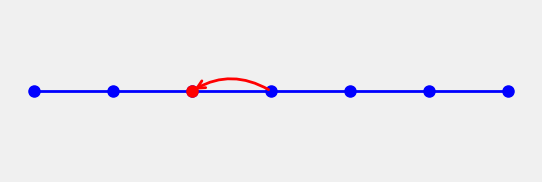
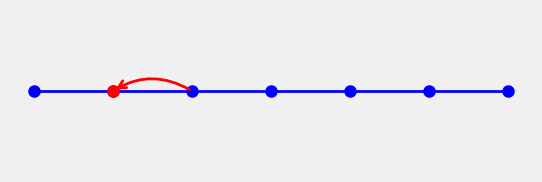
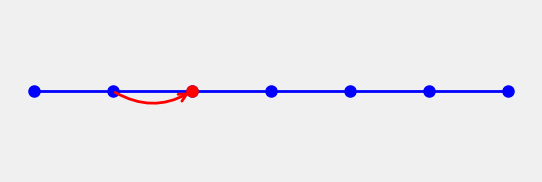
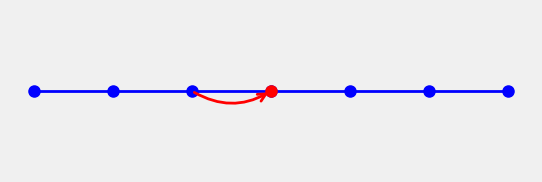

Here is the Python script that generated these plots, in order:
from random import *
from math import *
import numpy as np
from time import *
import matplotlib.pyplot as plt

plt.style.use("fivethirtyeight")

def testn(n, d_0):
    compteur = 0
    simulations = 10000
    
    for _ in range(simulations):
        position = d_0
        i = 0
        
        while position != 0 and i < n:
            # Utiliser getrandbits pour un pas aléatoire plus rapide
            position += 1 if getrandbits(1) else -1
            i += 1

        if position != 0:
            compteur += 1

    return compteur / simulations


def test(n, d_0):           #compte qui revient quand on est en 1D
    compteur = 0
    for _ in range(10000):
        position = d_0
        i = 0
        while position != 0 and i < n:
            b = random( )
            if b>0.5:
                position += 1
            else:
                position -= 1
            i += 1
        if position != 0:
            compteur += 1
    return compteur / 10000



def test2(n, x, y):     #compte qui revient en 2D
    compteur = 0
    for _ in range(10000):
        position_x = x
        position_y = y
        i = 0
        while position_x != 0 and position_y != 0 and i < n:
            b = randint(0, 3)
            if b == 0:
                position_x += 1
            if b == 1:
                position_x -= 1
            if b == 2:
                position_y += 1
            else:
                position_y -= 1
            i += 1
        if position_x != 0 or position_y != 0:
            compteur += 1
    return compteur / 10000


def retour_1(n): # moyenne du premier temps de retour en 1D
    resultat = []
    for i in range(n):
        position = 0
        compteur = 0
        while position != 0 and compteur < 1000000 or compteur == 0:
            b = random()
            if b>0.5:
                position += 1
            else:
                position -= 1
            compteur += 1
        if compteur == 1000000:
            resultat.append(1000000)
        else:
            resultat.append(compteur)
    return resultat

def retour_1n(n):
    somme_retours = 0
    seuil = 1000000  # Limite maximale pour éviter des boucles infinies
    
    for _ in range(n):
        position = 0
        compteur = 0
        
        while True:
            # Générer un pas aléatoire (-1 ou +1)
            position += 1 if getrandbits(1) else -1
            compteur += 1
            
            # Conditions de sortie
            if position == 0 or compteur >= seuil:
                break
        
        # Ajouter le temps de retour ou la limite au total
        somme_retours += compteur if compteur < seuil else seuil

    # Retourner la moyenne des temps
    return somme_retours / n

def moyenne(l): 
    sum = 0
    for i in range(len(l)):
        sum += l[i]
    return (sum // len(l)) #partie entière de la moyenne

"""
og = time()
print("le test normal", moyenne(retour_1(100000)))
prem = time()
print(prem -og)
print("le test n:", retour_1n(100000))
deuz = time()
print(deuz - prem)
"""

def retour_2(n): # moyenne du premier temps de retour en 2D
    resultat = []
    for i in range(n):
        position_x = 0
        position_y = 0
        compteur = 0
        while (position_x != 0 or position_y != 0 ) and compteur < 100000 or compteur == 0:
            b = randint(0, 3)
            if b == 0:
                position_x += 1
            if b == 1:
                position_x -= 1
            if b == 2:
                position_y += 1
            else:
                position_y -= 1
            compteur += 1
        if compteur == 100000:
            resultat.append(100000)
        else:
            resultat.append(compteur)
    return resultat



def nombre_cases_visitees(n, pas):
    resultat = 0
    for _ in range(n):
        position = 0
        visited = {0}  # La case 0 est visitée au départ
        
        for _ in range(pas):
            # Générer un pas aléatoire (-1 ou +1)
            position += 1 if getrandbits(1) else -1
            visited.add(position)  # Ajouter la position au set
        
        resultat += len(visited)  # Nombre de cases visitées uniques

    return resultat/n

#resultat1= []
#for i in range(1000):
#   resultat1.append(nombre_cases_visitees(1,100000)[0])
#print(moyenne(resultat1))
#print("la val théorique est ", 1.596 * 316.2)


def collect_data(debut,n_values, simulations=1000, filename="resultat.txt"):
    """
    Collecte les données expérimentales et les compare à la valeur théorique.
    Les résultats sont stockés dans un fichier texte.
    
    - n_values : Liste des longueurs de marche.
    - simulations : Nombre de répétitions par longueur.
    - filename : Nom du fichier de sortie.
    """
    with open(filename, "w") as f:
        f.write("n\tExperimental\tTheoretical\n")
        f.write("-" * 40 + "\n")
        
        for n in range(debut,n_values +1):
            experimental = nombre_cases_visitees(simulations,n)
            theoretical = 2 * sqrt(2) * sqrt(n) / sqrt(pi)
            f.write(f"{n}\t{experimental:.5f}\t{theoretical:.5f}\n")
            print(f"n={n}, Experimental={experimental:.5f}, Theoretical={theoretical:.5f}")

def collect_data2(n_values, simulations=1000, filename="resultat.txt"):
    """
    Continue d'ajouter les résultats expérimentaux dans un fichier texte existant,
    à partir de la valeur `debut + 1` jusqu'à `n_values`.
    
    - debut : Valeur de départ (inclus).
    - n_values : Valeur finale (inclus).
    - simulations : Nombre de répétitions par longueur.
    - filename : Nom du fichier de sortie (par défaut "resultat.txt").
    """
    # Lire le fichier existant pour vérifier où nous en sommes
    with open(filename, "r") as f:
        lines = f.readlines()

    # Récupérer la dernière valeur de n déjà présente dans le fichier
    last_value = 0
    if len(lines) > 2:  # Si le fichier contient des données
        last_line = lines[-1]
        last_value = int(last_line.split("\t")[0])  # Récupère la première valeur de la dernière ligne
    
    
    # Ouvrir le fichier en mode ajout pour ne pas écraser les données existantes
    with open(filename, "a") as f:
        for n in range(last_value, n_values + 1):
            experimental = nombre_cases_visitees(simulations,n)
            theoretical = 2 * sqrt(2) * sqrt(n) / sqrt(pi)
            
            # Écriture des résultats dans le fichier
            f.write(f"{n}\t{experimental:.5f}\t{theoretical:.5f}\n")
            print(f"n={n}, Experimental={experimental:.5f}, Theoretical={theoretical:.5f}")

#collect_data2(20100)

def plot_from_file(filename="resultat.txt",output="cases_parcourues.png"):
    # Initialisation des listes pour stocker les données
    n_values = []
    experimental_data = []
    theoretical_data = []
    
    # Lecture du fichier résultat.txt
    with open(filename, "r") as f:
        # Ignorer l'en-tête
        next(f)
        next(f)
        for line in f:
            # Lire les valeurs pour chaque ligne
            n, experimental, theoretical = line.split('\t')
            n_values.append(int(n))
            experimental_data.append(float(experimental))
            theoretical_data.append(float(theoretical))
    
    # Traçage des courbes
    plt.figure(figsize=(10, 6))
    
    # Courbe expérimentale
    plt.plot(n_values, experimental_data, label="Expérimental", color="blue", linestyle="--")
    
    # Courbe théorique
    plt.plot(n_values, theoretical_data, label="Théorique", color="red", linestyle="-")
    
    # Étiquettes et titre
    plt.xlabel("Longueur de la marche (n)", fontsize=12)
    plt.ylabel("Nombre de cases visitées", fontsize=12)
    plt.title("Nombre de cases visitées : expérimental vs théorique", fontsize=14)
    
    # Légende
    plt.legend()
    
    # Affichage de la courbe
    plt.grid(True)
    plt.savefig(output)
    plt.show()

#plot_from_file("resultat_2D.txt","cases_parcourues_2D.png")
def max_ecart(filename="resultat.txt"):
    """
    Trouve le plus grand écart relatif entre les valeurs théoriques et expérimentales
    dans le fichier donné.

    - filename : Nom du fichier contenant les données.
    Retourne :
    - position (list) : [n, theoretical, experimental] pour le plus grand écart.
    - plus_grand (float) : Valeur de l'écart relatif maximal.
    """
    plus_grand = 0
    position = [0, 0, 0]  # Format : [n, theoretical, experimental]

    with open(filename, "r") as f:
        # Ignorer les 100 premières lignes (on veut un truc asymptotique)
        for i in range(100):
            next(f)
        
        for line in f:
            # Découpe de la ligne et conversion des valeurs
            n, experimental, theoretical = line.split('\t')
            n = int(n)
            experimental = float(experimental)
            theoretical = float(theoretical)
            
            # Calcul de l'écart relatif
            ecart_relatif = abs(theoretical - experimental) / theoretical
            
            # Mise à jour si un écart plus grand est trouvé
            if ecart_relatif > plus_grand:
                position = [n, theoretical, experimental]
                plus_grand = ecart_relatif

    return position, plus_grand
    
def proportion_retour(n, max_p, filename="retour_1D.txt"):
    """
    Calcule la proportion de marches aléatoires revenant en 0 avant chaque pas jusqu'à max_p.
    
    - n : Nombre de marches aléatoires à simuler.
    - max_p : Nombre maximal de pas à considérer.
    - filename : Nom du fichier de sortie.
    """
    # Initialiser un tableau pour compter les retours à 0
    retours = [0] * (max_p + 1)

    for _ in range(n):
        position = 0
        for step in range(1, max_p + 1):
            # Marche aléatoire 1D
            position += 1 if getrandbits(1) else -1
            
            # Si la marche revient à 0
            if position == 0:
                retours[step] += 1
                break  # Arrêter la marche, car elle est déjà revenue à 0

    # Calculer les proportions cumulées
    proportions = [sum(retours[:i+1]) / n for i in range(max_p + 1)]

    # Écrire les résultats dans un fichier
    with open(filename, "w") as f:
        f.write("Pas\tProportion\n")
        for step, proportion in enumerate(proportions):
            f.write(f"{step}\t{proportion:.5f}\n")
    
    print(f"Les résultats ont été enregistrés dans {filename}.")

# Exemple d'utilisation
#proportion_retour(n=10000, max_p=100000, filename="retour_1D.txt")

def proportion_retour_2D(n, max_p, filename="retour_2D_01.txt"):
    """
    Calcule la proportion de marches aléatoires 2D revenant en (0, 0) avant chaque pas jusqu'à max_p.

    - n : Nombre de marches aléatoires à simuler.
    - max_p : Nombre maximal de pas à considérer.
    - filename : Nom du fichier de sortie.
    """
    # Initialiser un tableau pour compter les retours à (0, 0)
    retours = [0] * (max_p + 1)

    for _ in range(n):
        position = [0, 0]
        for step in range(1, max_p + 1):
            # Marche aléatoire 2D : choix entre les 4 directions possibles
            direction = choice([(1, 0), (-1, 0), (0, 1), (0, -1)])
            position[0] += direction[0]
            position[1] += direction[1]

            # Si la marche revient à (0, 0)
            if position == [0, 0]:
                retours[step] += 1
                break  # Arrêter la marche, car elle est déjà revenue à (0, 0)

    # Calculer les proportions cumulées
    proportions = [sum(retours[:i+1]) / n for i in range(max_p + 1)]

    # Écrire les résultats dans un fichier
    with open(filename, "w") as f:
        f.write("Pas\tProportion\n")
        for step, proportion in enumerate(proportions):
            f.write(f"{step}\t{proportion:.5f}\n")
    
    print(f"Les résultats ont été enregistrés dans {filename}.")

# Exemple d'utilisation
#proportion_retour_2D(n=500, max_p=1000000)


def proportion_retour_3D(n, max_p, filename="retour_3D.txt"):
    """
    Calcule la proportion de marches aléatoires 3D revenant en (0, 0, 0) avant chaque pas jusqu'à max_p.

    - n : Nombre de marches aléatoires à simuler.
    - max_p : Nombre maximal de pas à considérer.
    - filename : Nom du fichier de sortie.
    """
    # Initialiser un tableau pour compter les retours à (0, 0, 0)
    retours = [0] * (max_p + 1)

    for _ in range(n):
        position = [0, 0, 0]
        for step in range(1, max_p + 1):
            # Marche aléatoire 3D : choix entre les 6 directions possibles
            direction = choice([(1, 0, 0), (-1, 0, 0), (0, 1, 0), (0, -1, 0), (0, 0, 1), (0, 0, -1)])
            position[0] += direction[0]
            position[1] += direction[1]
            position[2] += direction[2]

            # Si la marche revient à (0, 0, 0)
            if position == [0, 0, 0]:
                retours[step] += 1
                break  # Arrêter la marche, car elle est déjà revenue à (0, 0, 0)

    # Calculer les proportions cumulées
    proportions = [sum(retours[:i+1]) / n for i in range(max_p + 1)]

    # Écrire les résultats dans un fichier
    with open(filename, "w") as f:
        f.write("Pas\tProportion\n")
        for step, proportion in enumerate(proportions):
            f.write(f"{step}\t{proportion:.5f}\n")
    
    print(f"Les résultats ont été enregistrés dans {filename}.")

# Exemple d'utilisation
# proportion_retour_3D(n=1000, max_p=10000)

def proportion_retour_5D(n, max_p, filename="retour_5D.txt"):
    """
    Calcule la proportion de marches aléatoires 5D revenant en (0, 0, 0, 0, 0) avant chaque pas jusqu'à max_p.

    - n : Nombre de marches aléatoires à simuler.
    - max_p : Nombre maximal de pas à considérer.
    - filename : Nom du fichier de sortie.
    """
    # Initialiser un tableau pour compter les retours à (0, 0, 0, 0, 0)
    retours = [0] * (max_p + 1)

    for _ in range(n):
        position = [0, 0, 0, 0, 0]
        for step in range(1, max_p + 1):
            # Marche aléatoire 5D : choix entre les 10 directions possibles
            direction = choice([
                (1, 0, 0, 0, 0), (-1, 0, 0, 0, 0),
                (0, 1, 0, 0, 0), (0, -1, 0, 0, 0),
                (0, 0, 1, 0, 0), (0, 0, -1, 0, 0),
                (0, 0, 0, 1, 0), (0, 0, 0, -1, 0),
                (0, 0, 0, 0, 1), (0, 0, 0, 0, -1)
            ])
            position[0] += direction[0]
            position[1] += direction[1]
            position[2] += direction[2]
            position[3] += direction[3]
            position[4] += direction[4]

            # Si la marche revient à (0, 0, 0, 0, 0)
            if position == [0, 0, 0, 0, 0]:
                retours[step] += 1
                break  # Arrêter la marche, car elle est déjà revenue à (0, 0, 0, 0, 0)

    # Calculer les proportions cumulées
    proportions = [sum(retours[:i+1]) / n for i in range(max_p + 1)]

    # Écrire les résultats dans un fichier
    with open(filename, "w") as f:
        f.write("Pas\tProportion\n")
        for step, proportion in enumerate(proportions):
            f.write(f"{step}\t{proportion:.5f}\n")
    
    print(f"Les résultats ont été enregistrés dans {filename}.")

def lire_fichier(filename):
    """
    Lit un fichier et retourne une liste des proportions.
    - filename : Nom du fichier à lire.
    """
    proportions = []
    with open(filename, "r") as f:
        next(f)  # Sauter l'en-tête
        for line in f:
            _, proportion = line.strip().split("\t")
            proportions.append(float(proportion))
    return proportions

def lire_fichier(filename):
    """
    Lit un fichier et retourne une liste des proportions.
    - filename : Nom du fichier à lire.
    """
    proportions = []
    with open(filename, "r") as f:
        next(f)  # Sauter l'en-tête
        for line in f:
            parts = line.strip().split("\t")
            if len(parts) == 2:
                _, proportion = parts
                proportions.append(float(proportion))
    return proportions

def tracer_graphique(fichiers, labels, output="comparaison_retours.png"):
    """
    Trace un graphique comparant les proportions cumulées de retour pour plusieurs fichiers.

    - fichiers : Liste des noms des fichiers contenant les données.
    - labels : Liste des labels à afficher dans la légende.
    - output : Nom du fichier de sortie pour le graphique.
    """
    for fichier, label in zip(fichiers, labels):
        proportions = lire_fichier(fichier)
        plt.plot(range(len(proportions)), proportions, label=label)

    plt.xlabel("Nombre de pas")
    plt.ylabel("Proportion de marches revenues")
    plt.title("Comparaison des proportions de retour")
    plt.legend()
    plt.grid(True)
    plt.savefig(output)
    plt.show()

def nombre_cases_visitees_2D(simulations, pas):
    """
    Calcule le nombre moyen de cases uniques visitées dans une marche aléatoire en 2D.

    - simulations : Nombre de marches aléatoires à simuler.
    - pas : Nombre de pas dans chaque marche.

    Retourne la moyenne des cases uniques visitées.
    """
    total_cases = 0

    for _ in range(simulations):
        position = (0, 0)  # Position initiale (x, y)
        visited = {position}  # Ensemble des cases visitées

        for _ in range(pas):
            # Faire un pas aléatoire dans l'une des 4 directions possibles
            direction = choice([(1, 0), (-1, 0), (0, 1), (0, -1)])
            position = (position[0] + direction[0], position[1] + direction[1])
            visited.add(position)  # Ajouter la position actuelle

        total_cases += len(visited)  # Accumuler les cases uniques visitées

    return total_cases / simulations


def collect_data_2D(n_values, simulations=1000, filename="resultat_2D.txt"):
    """
    Collecte et enregistre les données sur le nombre moyen de cases visitées en 2D,
    en ajoutant au fichier existant si nécessaire.

    - n_values : Valeur maximale de `pas` (nombre de pas) à simuler.
    - simulations : Nombre de marches à simuler pour chaque valeur de `pas`.
    - filename : Nom du fichier de sortie.
    """
    # Vérifier où commencer à partir du fichier
    last_value = 0
    try:
        with open(filename, "r") as f:
            lines = f.readlines()
            if len(lines) > 1:  # Vérifie s'il y a des données existantes
                last_line = lines[-1]
                last_value = int(last_line.split("\t")[0])  # Dernière valeur de `pas` simulée
    except FileNotFoundError:
        # Si le fichier n'existe pas encore, on part de zéro
        pass

    # Ouvrir le fichier en mode ajout
    with open(filename, "a") as f:
        if last_value == 0:  # Ajouter un en-tête si le fichier est vide
            f.write("Pas\tExperimental\tTheoretical\n")
        
        # Calculer et ajouter les nouvelles données
        for pas in range(last_value + 1, n_values + 1):
            experimental = nombre_cases_visitees_2D(simulations, pas)
            theoretical = (2/5) * pas  # Approximation théorique
            f.write(f"{pas}\t{experimental:.5f}\t{theoretical:.5f}\n")
            print(f"Pas={pas}, Experimental={experimental:.5f}, Theoretical={theoretical:.5f}")

#collect_data_2D(n_values=1000, simulations=1000, filename="resultat_2D.txt")
# Exemple d'utilisation
fichiers = ["retour_1D.txt", "retour_2D.txt", "retour_3D.txt", "retour_5D.txt"]
labels = ["1D", "2D", "3D", "5D"]

def marche_aleatoire_1d(n, d):
    """
    Simule une marche aléatoire en 1D de n individus, chacun effectuant d pas.
    
    n : nombre de marches
    d : nombre de pas à faire avant d'arrêter la marche
    """
    # Initialisation d'un tableau pour les positions finales
    positions = np.zeros(n)
    
    for i in range(n):
        # Chaque marcheur fait d pas, avec une chance sur deux de choisir droite ou gauche
        pas = np.random.choice([-1, 1], size=d)  # -1 pour gauche, 1 pour droite
        positions[i] = pas.sum()  # La somme des pas donne la position finale
    
    # Calculer les limites des positions possibles
    min_pos = -d
    max_pos = d
    
    # Créer des bords de bins pour regrouper deux positions consécutives par barre
    bins = np.arange(min_pos - 1, max_pos + 2, 2)  # De -d à d avec un pas de 2
    
    # Affichage de l'histogramme
    plt.figure(figsize=(10, 6))
    plt.hist(positions, bins=bins, edgecolor='black', align='mid')
    plt.title(f'Distribution des positions de {n} marches après {d} pas')
    plt.xlabel('Position finale')
    plt.ylabel('Fréquence')
    plt.grid(axis='y', linestyle='--', alpha=0.7)
    
    # Ajustement des marges pour que le titre et les labels soient visibles
    plt.tight_layout()
    
    # Sauvegarder l'histogramme dans un fichier PNG
    plt.savefig("histogramme.png")
    plt.close()  # Ferme la figure pour libérer la mémoire

# Exemple d'appel
#marche_aleatoire_1d(n=1000000, d=100)

# Définir les directions de la marche
directions = ['gauche', 'gauche', 'droite', 'gauche', 'droite', 'droite']

def marche_aleatoire_graphique(directions, k):
    """
    Trace un graphique 1D représentant la marche aléatoire avec un point rouge 
    pour la position après le k-ième pas, et une flèche courbée représentant
    le dernier mouvement en rouge.
    """
    # Initialiser la position à 0
    position = 0
    positions = [position]
    
    # Appliquer les mouvements spécifiés jusqu'à l'étape k
    for i in range(k):
        direction = directions[i]
        if direction == 'gauche':
            position -= 1
        elif direction == 'droite':
            position += 1
        positions.append(position)
    
    # Créer un graphique avec des points alignés horizontalement (y = 0)
    plt.figure(figsize=(6, 2))
    
    # Points bleus sur la ligne de -3 à 3 (7 points)
    plt.plot(np.arange(-3, 4), [0]*7, 'bo-', markersize=8, linewidth=2)
    
    # Ajouter un point rouge à la position après k pas
    plt.plot(positions[k], 0, 'ro', markersize=8)
    
    # Ajouter une flèche courbée représentant le dernier mouvement en rouge
    if k > 0:
        # Dernière position avant le mouvement
        start_pos = positions[k - 1]
        end_pos = positions[k]
        
        # Tracer une flèche courbée (avec un arc de cercle entre les deux points)
        plt.annotate('', xy=(end_pos, 0), xytext=(start_pos, 0),
                     arrowprops=dict(arrowstyle='->', connectionstyle="arc3,rad=.3", color='red', lw=2))
    
    # Ajuster les limites de l'axe y pour qu'il soit fixe à 0
    plt.ylim(-1, 1)  # Limite sur l'axe y (la marche reste sur la ligne horizontale)
    
    # Masquer les ticks et les axes
    plt.xticks(np.arange(-3, 4))  # Limites de l'axe x de -3 à 3
    plt.yticks([])  # Masquer les ordonnées
    
    # Enlever les axes et la grille
    plt.axis('off')

    # Sauvegarder le graphique sous le nom "marche1D.k.png"
    plt.savefig(f"marche1D.{k}.png")
    plt.close()  # Fermer la figure pour libérer de la mémoire

# Générer les 6 graphes correspondant aux 6 étapes de la marche
for k in range(1, 7):
    marche_aleatoire_graphique(directions, k)

#tracer_graphique(fichiers, labels)

# Exemple d'utilisation
# proportion_retour_5D(n=1000, max_p=10000)

#plot_from_file("resultat_2D.txt","cases_parcourues_2D.png")

#position, plus_grand = max_ecart("resultat.txt")
#print(f"Le plus grand écart relatif est {plus_grand:.5f}")
#print(f"Il se produit pour n = {position[0]} :")
#print(f"Theoretical = {position[1]:.5f}, Experimental = {position[2]:.5f}")

#plot_from_file()
#print("le temps retour moyen en 1D est ", moyenne(retour_1(100)))
#print("le temps retour moyen en 2D est ", moyenne(retour_2(100)))



#comment retirer le 1 du "preuve 1" ?
#comment aligner à gauche les équations ?
#comment faire la grande acolade ?



# pour le numérique on regarde le temps moyen de plus court retour. On compil et on fait des stats 
# on va "plier" les probas qui s'éloiegent du centre



#faire une overview de tout mon truc



# comment retirer le 1 du "preuve 1" ?
# comment aligner à gauche les équations ?
# comment faire la grande acolade ?
# mon premier align est désatreux
# comment insérer du latex dans mes slides ?
# Chat GPT c'est grave ?



# j'ai pas trouvé si l'espérance du premier retour à l'origine est infinie :(
# Pour le truc numérique, je commence à faire pleins de runs et je note ce que j'ai / fais des courbes ?
# C'est grave si j'ai que des maths ? Pas un peu boring ?



# Regarder le Nn du Mine Pont
#D'abord la théorie puis la pratique
# faire du numpy

# Comment noter {} en Latex cf ligne 110

#Numéro d'inscription
#23129
#Mot de passe
#L5g2umYA
